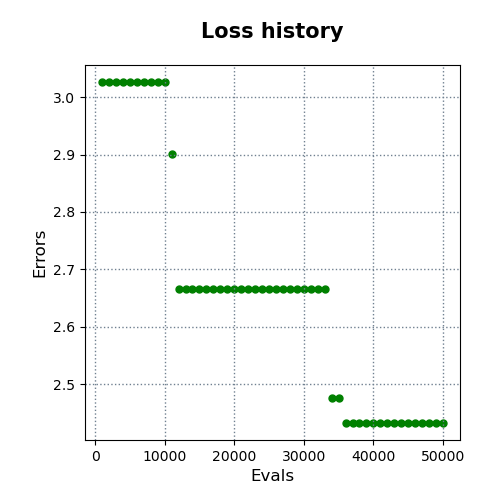

Values plotted in this chart, from the file beside it:
evals, errors
1000, 3.026
2000, 3.026
3000, 3.026
4000, 3.026
5000, 3.026
6000, 3.026
7000, 3.026
8000, 3.026
9000, 3.026
10000, 3.026
11000, 2.901
12000, 2.666
13000, 2.666
14000, 2.666
15000, 2.666
16000, 2.666
17000, 2.666
18000, 2.666
19000, 2.666
20000, 2.666
21000, 2.666
22000, 2.666
23000, 2.666
24000, 2.666
25000, 2.666
26000, 2.666
27000, 2.666
28000, 2.666
29000, 2.666
30000, 2.666
31000, 2.666
32000, 2.666
33000, 2.666
34000, 2.476
35000, 2.476
36000, 2.432
37000, 2.432
38000, 2.432
39000, 2.432
40000, 2.432
41000, 2.432
42000, 2.432
43000, 2.432
44000, 2.432
45000, 2.432
46000, 2.432
47000, 2.432
48000, 2.432
49000, 2.432
50000, 2.432
